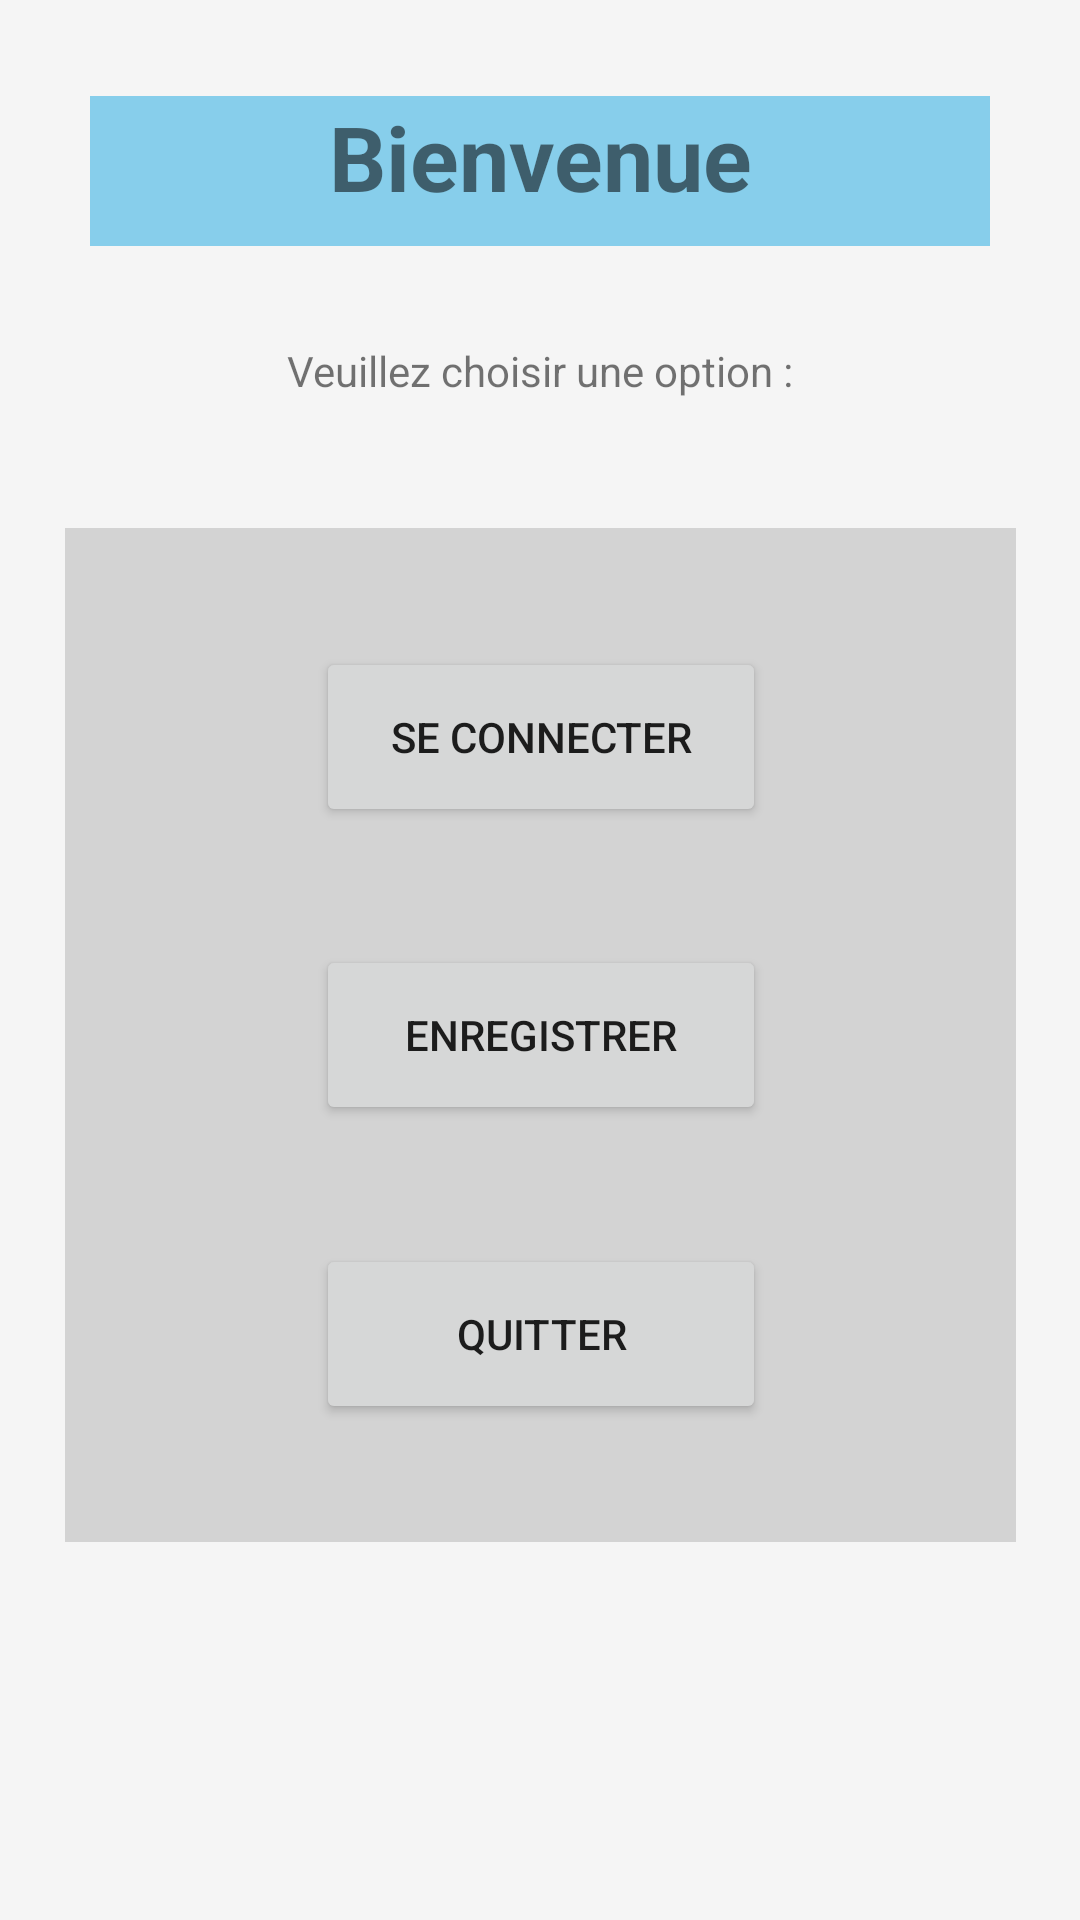

Layout XML and referenced resources for this Android screen:
<!-- AndroidManifest.xml: application theme Theme.ProjectForum -->
<!-- res/layout/activity_main.xml -->
<?xml version="1.0" encoding="utf-8"?>
<ScrollView xmlns:android="http://schemas.android.com/apk/res/android"
    xmlns:app="http://schemas.android.com/apk/res-auto"
    xmlns:tools="http://schemas.android.com/tools"
    android:background="@color/colorBackground"
    android:layout_width="match_parent"
    android:layout_height="match_parent">

    <androidx.constraintlayout.widget.ConstraintLayout
        android:layout_width="match_parent"
        android:layout_height="wrap_content">

        <TextView
            android:id="@+id/textView"
            style="@style/CustomTitle"
            android:layout_marginStart="32dp"
            android:layout_marginLeft="32dp"
            android:layout_marginTop="32dp"
            android:layout_marginEnd="32dp"
            android:layout_marginRight="32dp"
            android:background="@color/colorTitle"
            android:text="@string/welcomeName"
            app:layout_constraintEnd_toEndOf="parent"
            app:layout_constraintStart_toStartOf="parent"
            app:layout_constraintTop_toTopOf="parent" />

        <TextView
            android:id="@+id/textView2"
            style="@style/CustomSubTitle"
            android:layout_marginTop="32dp"
            android:text="@string/textMenuName"
            app:layout_constraintEnd_toEndOf="parent"
            app:layout_constraintStart_toStartOf="parent"
            app:layout_constraintTop_toBottomOf="@+id/textView"
            android:gravity="center_horizontal" />

        <Button
            android:id="@+id/btnLogin"
            style="@style/CustomButton"
            android:text="@string/loginName"
            tools:layout_editor_absoluteX="144dp"
            tools:layout_editor_absoluteY="473dp" />

        <Button
            android:id="@+id/btnExit"
            style="@style/CustomButton"
            android:text="@string/exitName"
            tools:layout_editor_absoluteX="128dp"
            tools:layout_editor_absoluteY="358dp" />

        <Button
            android:id="@+id/btnRegister"
            style="@style/CustomButton"
            android:text="@string/registerName"
            tools:layout_editor_absoluteX="148dp"
            tools:layout_editor_absoluteY="241dp" />

        <androidx.constraintlayout.helper.widget.Flow
            android:layout_width="317dp"
            android:layout_height="338dp"
            android:layout_marginStart="32dp"
            android:layout_marginLeft="32dp"
            android:layout_marginTop="32dp"
            android:layout_marginEnd="32dp"
            android:layout_marginRight="32dp"
            android:layout_marginBottom="32dp"
            android:background="@color/colorBackgroundElement"
            android:orientation="vertical"
            app:constraint_referenced_ids="btnLogin,btnRegister,btnExit"
            app:layout_constraintBottom_toBottomOf="parent"
            app:layout_constraintEnd_toEndOf="parent"
            app:layout_constraintStart_toStartOf="parent"
            app:layout_constraintTop_toBottomOf="@+id/textView2" />

    </androidx.constraintlayout.widget.ConstraintLayout>
</ScrollView>
<!-- resources referenced by this layout -->
<resources>
  <color name="colorBackground">#F5F5F5</color>
  <color name="colorBackgroundElement">#D3D3D3</color>
  <color name="colorTitle">#87CEEB</color>
  <string name="exitName">Quitter</string>
  <string name="loginName">Se connecter</string>
  <string name="registerName">Enregistrer</string>
  <string name="textMenuName">Veuillez choisir une option :</string>
  <string name="welcomeName">Bienvenue</string>
  <style name="CustomButton">
          <item name="android:layout_width">150dp</item>
          <item name="android:layout_height">60dp</item>
      </style>
  <style name="CustomSubTitle">
          <item name="android:layout_width">230dp</item>
          <item name="android:layout_height">30dp</item>
          <item name="android:gravity">center_horizontal</item>
      </style>
  <style name="CustomTitle">
          <item name="android:layout_width">300dp</item>
          <item name="android:layout_height">50dp</item>
          <item name="android:gravity">center_horizontal</item>
          <item name="android:textSize">30sp</item>
          <item name="android:textStyle">bold</item>
      </style>
  <style name="Theme.ProjectForum" parent="Theme.MaterialComponents.DayNight.DarkActionBar">
          
          <item name="colorPrimary">@color/purple_500</item>
          <item name="colorPrimaryVariant">@color/purple_700</item>
          <item name="colorOnPrimary">@color/white</item>
          
          <item name="colorSecondary">@color/teal_200</item>
          <item name="colorSecondaryVariant">@color/teal_700</item>
          <item name="colorOnSecondary">@color/black</item>
          
          <item name="android:statusBarColor" tools:targetApi="l">?attr/colorPrimaryVariant</item>
          
          <item name="android:textColorHint">@color/black</item>
      </style>
  <color name="purple_500">#FF6200EE</color>
  <color name="purple_700">#FF3700B3</color>
  <color name="white">#FFFFFFFF</color>
  <color name="teal_200">#FF03DAC5</color>
  <color name="teal_700">#FF018786</color>
  <color name="black">#FF000000</color>
</resources>
